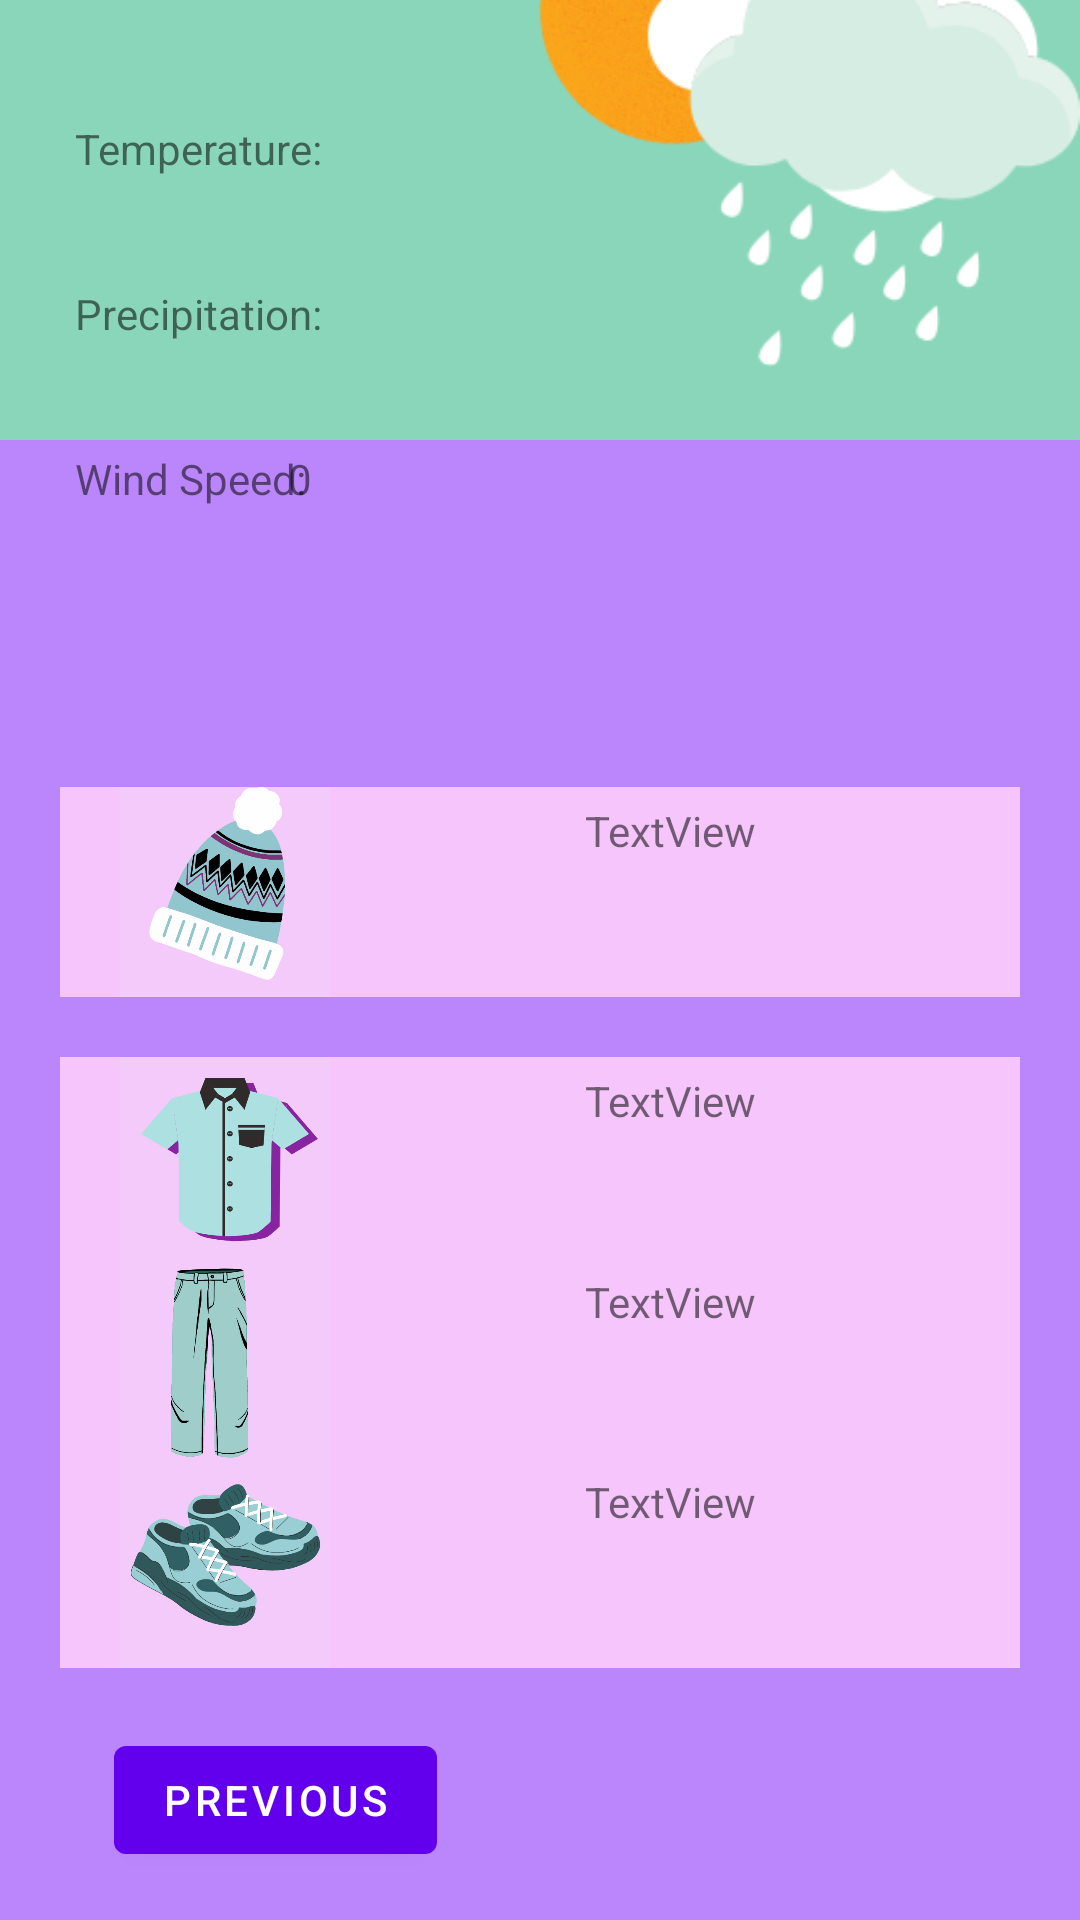

This screen was rendered from an Android layout file. Write that file and the resources it references.
<!-- AndroidManifest.xml: application theme Theme.WeatherIt -->
<!-- res/layout/fragment_second.xml -->
<?xml version="1.0" encoding="utf-8"?>
<androidx.constraintlayout.widget.ConstraintLayout xmlns:android="http://schemas.android.com/apk/res/android"
    xmlns:app="http://schemas.android.com/apk/res-auto"
    xmlns:tools="http://schemas.android.com/tools"
    android:layout_width="match_parent"
    android:layout_height="match_parent"
    android:background="@color/purple_200"
    tools:context=".SecondFragment">

    <Button
        android:id="@+id/button_second"
        android:layout_width="wrap_content"
        android:layout_height="wrap_content"
        android:layout_marginBottom="16dp"
        android:text="@string/previous"
        app:layout_constraintBottom_toBottomOf="parent"
        app:layout_constraintEnd_toEndOf="parent"
        app:layout_constraintHorizontal_bias="0.151"
        app:layout_constraintStart_toStartOf="parent" />

    <ImageView
        android:id="@+id/imageView"
        android:layout_width="wrap_content"
        android:layout_height="wrap_content"
        android:layout_marginBottom="450dp"
        android:src="@drawable/weather"
        app:layout_constraintBottom_toBottomOf="parent"
        app:layout_constraintEnd_toEndOf="parent"
        app:layout_constraintHorizontal_bias="0.0"
        app:layout_constraintStart_toStartOf="parent" />

    <TextView
        android:id="@+id/tempTitle"
        android:layout_width="wrap_content"
        android:layout_height="wrap_content"
        android:layout_marginStart="25dp"
        android:layout_marginTop="40dp"
        android:text="Temperature:"
        app:layout_constraintStart_toStartOf="parent"
        app:layout_constraintTop_toTopOf="parent" />

    <TextView
        android:id="@+id/precipTitle"
        android:layout_width="wrap_content"
        android:layout_height="wrap_content"
        android:layout_marginStart="25dp"
        android:layout_marginTop="95dp"
        android:text="Precipitation:"
        app:layout_constraintStart_toStartOf="parent"
        app:layout_constraintTop_toTopOf="parent" />

    <TextView
        android:id="@+id/windTitle"
        android:layout_width="wrap_content"
        android:layout_height="wrap_content"
        android:layout_marginStart="25dp"
        android:layout_marginTop="150dp"
        android:text="Wind Speed:"
        app:layout_constraintStart_toStartOf="parent"
        app:layout_constraintTop_toTopOf="parent" />

    <TextView
        android:id="@+id/tempTitleValue"
        android:layout_width="wrap_content"
        android:layout_height="wrap_content"
        android:layout_marginTop="40dp"
        android:layout_marginEnd="256dp"
        android:text="0"
        app:layout_constraintEnd_toEndOf="parent"
        app:layout_constraintHorizontal_bias="1.0"

        app:layout_constraintStart_toEndOf="@+id/tempTitle"
        app:layout_constraintTop_toTopOf="parent" />

    <TextView
        android:id="@+id/precipTitleValue"
        android:layout_width="wrap_content"
        android:layout_height="wrap_content"
        android:layout_marginTop="95dp"
        android:layout_marginEnd="256dp"
        android:text="0"
        app:layout_constraintEnd_toEndOf="parent"
        app:layout_constraintHorizontal_bias="1.0"
        app:layout_constraintStart_toEndOf="@+id/precipTitle"
        app:layout_constraintTop_toTopOf="parent" />

    <TextView
        android:id="@+id/windTitleValue"
        android:layout_width="wrap_content"
        android:layout_height="wrap_content"
        android:layout_marginTop="150dp"
        android:layout_marginEnd="256dp"
        android:text="0"
        app:layout_constraintEnd_toEndOf="parent"
        app:layout_constraintHorizontal_bias="1.0"
        app:layout_constraintStart_toEndOf="@+id/windTitle"
        app:layout_constraintTop_toTopOf="parent" />

    <View
        android:id="@+id/view_head"
        android:background="#F5C5FB"
        android:layout_width="320dp"
        android:layout_height="70dp"
        app:layout_constraintBottom_toBottomOf="parent"
        app:layout_constraintEnd_toEndOf="parent"
        app:layout_constraintStart_toStartOf="parent"
        app:layout_constraintTop_toTopOf="parent"
        app:layout_constraintVertical_bias="0.46" />

    <View
        android:id="@+id/view_body"
        android:background="#F5C5FB"
        android:layout_width="320dp"
        android:layout_height="70dp"
        android:layout_marginTop="20dp"
        app:layout_constraintEnd_toEndOf="parent"
        app:layout_constraintStart_toStartOf="parent"
        app:layout_constraintTop_toBottomOf="@+id/view_head" />

    <View
        android:id="@+id/view_leg"
        android:background="#F5C5FB"
        android:layout_width="320dp"
        android:layout_height="70dp"
        app:layout_constraintBottom_toTopOf="@+id/view_feet"
        app:layout_constraintEnd_toEndOf="parent"
        app:layout_constraintStart_toStartOf="parent"
        app:layout_constraintTop_toBottomOf="@+id/view_body"
        app:layout_constraintVertical_bias="0.478" />

    <View
        android:id="@+id/view_feet"
        android:background="#F5C5FB"
        android:layout_width="320dp"
        android:layout_height="70dp"
        android:layout_marginBottom="84dp"
        app:layout_constraintBottom_toBottomOf="parent"
        app:layout_constraintEnd_toEndOf="parent"
        app:layout_constraintStart_toStartOf="parent" />

    <TextView
        android:id="@+id/textView_head"
        android:layout_width="140dp"
        android:layout_height="60dp"
        android:layout_marginEnd="5dp"
        android:layout_marginBottom="5dp"
        android:text="TextView"
        app:layout_constraintBottom_toBottomOf="@+id/view_head"
        app:layout_constraintEnd_toEndOf="@+id/view_head" />

    <TextView
        android:id="@+id/textView_body"
        android:layout_width="140dp"
        android:layout_height="60dp"
        android:layout_marginEnd="5dp"
        android:layout_marginBottom="5dp"
        android:text="TextView"
        app:layout_constraintBottom_toBottomOf="@+id/view_body"
        app:layout_constraintEnd_toEndOf="@+id/view_body" />

    <TextView
        android:id="@+id/textView_leg"
        android:layout_width="140dp"
        android:layout_height="60dp"
        android:layout_marginEnd="5dp"
        android:layout_marginBottom="5dp"
        android:text="TextView"
        app:layout_constraintBottom_toBottomOf="@+id/view_leg"
        app:layout_constraintEnd_toEndOf="@+id/view_leg" />

    <TextView
        android:id="@+id/textView_feet"
        android:layout_width="140dp"
        android:layout_height="60dp"
        android:layout_marginEnd="5dp"
        android:layout_marginBottom="5dp"
        android:text="TextView"
        app:layout_constraintBottom_toBottomOf="@+id/view_feet"
        app:layout_constraintEnd_toEndOf="@+id/view_feet" />

    <ImageView
        android:id="@+id/imageView_leg"
        android:layout_width="110dp"
        android:layout_height="70dp"
        android:src="@drawable/jeans"
        app:layout_constraintBottom_toBottomOf="@+id/view_leg"
        app:layout_constraintEnd_toEndOf="@+id/view_leg"
        app:layout_constraintHorizontal_bias="0.0"
        app:layout_constraintStart_toStartOf="@+id/view_leg" />

    <ImageView
        android:id="@+id/imageView_feet"
        android:layout_width="110dp"
        android:layout_height="70dp"
        android:src="@drawable/sneakers"
        app:layout_constraintEnd_toEndOf="@+id/view_feet"
        app:layout_constraintHorizontal_bias="0.0"
        app:layout_constraintStart_toStartOf="@+id/view_feet"
        app:layout_constraintTop_toTopOf="@+id/view_feet" />

    <ImageView
        android:id="@+id/imageView_body"
        android:layout_width="110dp"
        android:layout_height="70dp"
        android:src="@drawable/shirt"
        app:layout_constraintBottom_toBottomOf="@+id/view_body"
        app:layout_constraintEnd_toEndOf="@+id/view_body"
        app:layout_constraintHorizontal_bias="0.0"
        app:layout_constraintStart_toStartOf="@+id/view_body" />

    <ImageView
        android:id="@+id/imageView_head"
        android:layout_width="110dp"
        android:layout_height="70dp"
        android:src="@drawable/toque"
        app:layout_constraintBottom_toBottomOf="@+id/view_head"
        app:layout_constraintEnd_toEndOf="@+id/view_head"
        app:layout_constraintHorizontal_bias="0.0"
        app:layout_constraintStart_toStartOf="@+id/view_head" />


    <ImageView
        android:id="@+id/imageView_hotter"
        android:layout_width="60dp"
        android:layout_height="60dp"
        android:layout_marginEnd="104dp"
        android:layout_marginBottom="12dp"
        android:src="@drawable/warm"
        app:layout_constraintBottom_toBottomOf="parent"
        app:layout_constraintEnd_toEndOf="parent" />

    <ImageView
        android:id="@+id/imageView_colder"
        android:layout_width="60dp"
        android:layout_height="60dp"
        android:layout_marginEnd="44dp"
        android:layout_marginBottom="12dp"
        android:src="@drawable/snowflake"
        app:layout_constraintBottom_toBottomOf="parent"
        app:layout_constraintEnd_toEndOf="parent" />

</androidx.constraintlayout.widget.ConstraintLayout>
<!-- resources referenced by this layout -->
<resources>
  <!-- drawable jeans: png bitmap (drawable, 24323 bytes) -->
  <!-- drawable shirt: png bitmap (drawable, 20875 bytes) -->
  <!-- drawable sneakers: png bitmap (drawable, 53101 bytes) -->
  <!-- drawable toque: png bitmap (drawable, 41981 bytes) -->
  <!-- drawable weather: png bitmap (drawable, 23005 bytes) -->
  <string name="previous">Previous</string>
  <style name="Theme.WeatherIt" parent="Theme.MaterialComponents.DayNight.DarkActionBar">
          
          <item name="colorPrimary">@color/purple_500</item>
          <item name="colorPrimaryVariant">@color/purple_700</item>
          <item name="colorOnPrimary">@color/white</item>
          
          <item name="colorSecondary">@color/teal_200</item>
          <item name="colorSecondaryVariant">@color/teal_700</item>
          <item name="colorOnSecondary">@color/black</item>
          
          <item name="android:statusBarColor">?attr/colorPrimaryVariant</item>
          
      </style>
  <!-- not gathered from this repository: default colours our renderer supplied (Android Studio template values) -->
  <color name="purple_200">#FFBB86FC</color>
  <color name="purple_500">#FF6200EE</color>
  <color name="purple_700">#FF3700B3</color>
  <color name="teal_200">#FF03DAC5</color>
  <color name="teal_700">#FF018786</color>
  <color name="black">#FF000000</color>
  <color name="white">#FFFFFFFF</color>
</resources>
